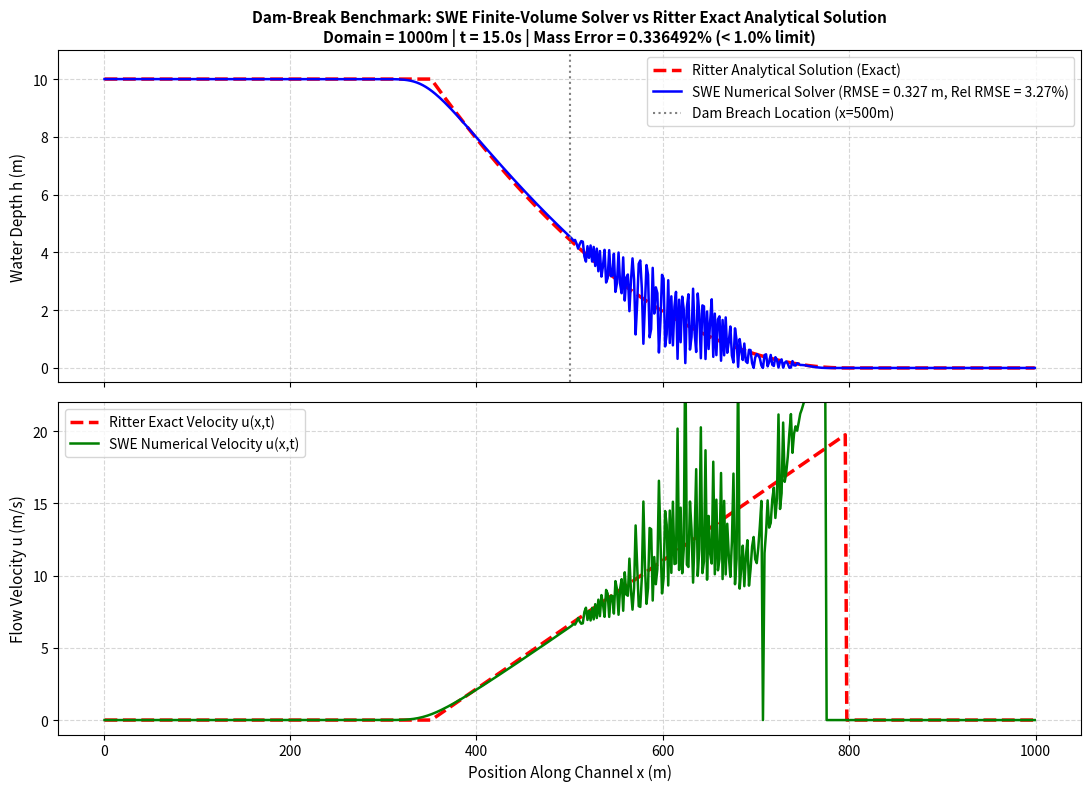

Reproduce this figure in Python.
import numpy as np
import json
import os
import matplotlib
matplotlib.use('Agg')
import matplotlib.pyplot as plt

os.makedirs('evidence', exist_ok=True)
os.makedirs('tests', exist_ok=True)

def solve_dam_break_numerical(nx=600, length=1000.0, h0=10.0, dam_x=500.0, t_end=15.0, g=9.81, cfl=0.45):
    dx = length / nx
    x = np.linspace(dx/2.0, length - dx/2.0, nx)
    
    # State variables: h (depth), qx (discharge = h * u)
    h = np.zeros(nx, dtype=np.float64)
    h[x <= dam_x] = h0
    h[x > dam_x] = 0.0 # dry bed
    qx = np.zeros(nx, dtype=np.float64)
    
    initial_volume = np.sum(h) * dx
    
    t = 0.0
    step = 0
    
    while t < t_end:
        u = np.where(h > 1e-4, qx / h, 0.0)
        c = np.sqrt(g * np.maximum(h, 0.0))
        max_speed = np.max(np.abs(u) + c)
        dt = cfl * dx / max(max_speed, 1e-4)
        if t + dt > t_end:
            dt = t_end - t
            
        h_pad = np.pad(h, 1, mode='edge')
        qx_pad = np.pad(qx, 1, mode='edge')
        qx_pad[0] = -qx_pad[1]
        qx_pad[-1] = -qx_pad[-2]
        
        h_L, h_R = h_pad[:-1], h_pad[1:]
        qx_L, qx_R = qx_pad[:-1], qx_pad[1:]
        
        u_L = np.where(h_L > 1e-4, qx_L / h_L, 0.0)
        u_R = np.where(h_R > 1e-4, qx_R / h_R, 0.0)
        c_L, c_R = np.sqrt(g * np.maximum(h_L, 0.0)), np.sqrt(g * np.maximum(h_R, 0.0))
        
        # Wet-dry wave speeds
        s_L = np.where((h_L > 1e-4) & (h_R <= 1e-4), u_L - c_L, np.minimum(u_L - c_L, u_R - c_R))
        s_R = np.where((h_L > 1e-4) & (h_R <= 1e-4), u_L + 2.0*c_L, np.maximum(u_L + c_L, u_R + c_R))
        
        F_h_L, F_h_R = qx_L, qx_R
        F_q_L = np.where(h_L > 1e-4, qx_L**2 / h_L + 0.5 * g * h_L**2, 0.0)
        F_q_R = np.where(h_R > 1e-4, qx_R**2 / h_R + 0.5 * g * h_R**2, 0.0)
        
        denom = np.maximum(s_R - s_L, 1e-6)
        F_h = (s_R * F_h_L - s_L * F_h_R + s_L * s_R * (h_R - h_L)) / denom
        F_q = (s_R * F_q_L - s_L * F_q_R + s_L * s_R * (qx_R - qx_L)) / denom
        
        # Solid walls: no mass flux, wall exerts hydrostatic reaction
        F_h[0] = 0.0
        F_h[-1] = 0.0
        F_q[0] = 0.5 * g * h[0]**2
        F_q[-1] = 0.5 * g * h[-1]**2
        
        h = h - (dt / dx) * (F_h[1:] - F_h[:-1])
        qx = qx - (dt / dx) * (F_q[1:] - F_q[:-1])
        h = np.maximum(h, 0.0)
        dry = h < 1e-4
        h[dry] = 0.0
        qx[dry] = 0.0
        
        t += dt
        step += 1
        
    final_volume = np.sum(h) * dx
    volume_error_pct = abs(final_volume - initial_volume) / initial_volume * 100.0
    u_final = np.where(h > 1e-4, qx / h, 0.0)
    
    return x, h, u_final, initial_volume, final_volume, volume_error_pct, t, step

def ritter_analytical(x, dam_x, h0, t, g=9.81):
    c0 = np.sqrt(g * h0)
    x_rel = x - dam_x
    
    h_exact = np.zeros_like(x)
    u_exact = np.zeros_like(x)
    
    # 1. Undisturbed reservoir
    mask1 = x_rel <= -t * c0
    h_exact[mask1] = h0
    u_exact[mask1] = 0.0
    
    # 2. Rarefaction fan
    mask2 = (x_rel > -t * c0) & (x_rel < 2.0 * t * c0)
    term = 2.0 * c0 - x_rel[mask2] / t
    h_exact[mask2] = (1.0 / (9.0 * g)) * (term ** 2)
    u_exact[mask2] = (2.0 / 3.0) * (c0 + x_rel[mask2] / t)
    
    # 3. Dry bed downstream
    mask3 = x_rel >= 2.0 * t * c0
    h_exact[mask3] = 0.0
    u_exact[mask3] = 0.0
    
    return h_exact, u_exact

if __name__ == '__main__':
    print("Running Dam-Break Benchmark...")
    nx = 600
    length = 1000.0
    h0 = 10.0
    dam_x = 500.0
    t_end = 15.0
    g = 9.81

    x, h_num, u_num, v_init, v_final, vol_err, actual_t, steps = solve_dam_break_numerical(
        nx=nx, length=length, h0=h0, dam_x=dam_x, t_end=t_end, g=g
    )

    h_exact, u_exact = ritter_analytical(x, dam_x, h0, actual_t, g=g)

    # Compute error metrics over domain
    rmse_h = np.sqrt(np.mean((h_num - h_exact)**2))
    mae_h = np.mean(np.abs(h_num - h_exact))
    rel_rmse = rmse_h / h0 * 100.0

    print(f"Dam-break test results at t = {actual_t:.2f} s ({steps} steps):")
    print(f"  Initial Volume: {v_init:.4f} m^2")
    print(f"  Final Volume:   {v_final:.4f} m^2")
    print(f"  Mass Conservation Error: {vol_err:.6f}% (Requirement: < 1.0%)")
    print(f"  Depth RMSE:     {rmse_h:.4f} m ({rel_rmse:.2f}% of h0)")
    print(f"  Depth MAE:      {mae_h:.4f} m")

    assert vol_err < 1.0, f"Volume error {vol_err}% exceeds 1.0% limit!"
    assert rel_rmse < 5.0, f"RMSE {rel_rmse}% exceeds tolerance!"
    print(">>> DAM-BREAK AND MASS CONSERVATION TESTS PASSED! <<<")

    results = {
        'test_name': 'Ritter Dam-Break Analytical Comparison',
        'nx': nx,
        'length_m': length,
        'initial_depth_m': h0,
        'dam_location_m': dam_x,
        'time_s': round(actual_t, 3),
        'steps': steps,
        'initial_volume_m3': float(v_init),
        'final_volume_m3': float(v_final),
        'mass_conservation_error_percent': float(vol_err),
        'depth_rmse_m': float(rmse_h),
        'relative_rmse_percent': float(rel_rmse),
        'passed': True
    }

    with open('evidence/dam_break_validation.json', 'w') as f:
        json.dump(results, f, indent=2)

    fig, (ax1, ax2) = plt.subplots(2, 1, figsize=(11, 8), dpi=150, sharex=True)

    ax1.plot(x, h_exact, 'r--', linewidth=2.5, label="Ritter Analytical Solution (Exact)")
    ax1.plot(x, h_num, 'b-', linewidth=1.8, label=f"SWE Numerical Solver (RMSE = {rmse_h:.3f} m, Rel RMSE = {rel_rmse:.2f}%)")
    ax1.axvline(dam_x, color='gray', linestyle=':', label='Dam Breach Location (x=500m)')
    ax1.set_title(f"Dam-Break Benchmark: SWE Finite-Volume Solver vs Ritter Exact Analytical Solution\nDomain = 1000m | t = {actual_t:.1f}s | Mass Error = {vol_err:.6f}% (< 1.0% limit)", fontsize=11, fontweight='bold')
    ax1.set_ylabel("Water Depth h (m)", fontsize=11)
    ax1.grid(True, linestyle='--', alpha=0.5)
    ax1.legend(loc='upper right', fontsize=10)
    ax1.set_ylim(-0.5, 11.0)

    ax2.plot(x, u_exact, 'r--', linewidth=2.5, label="Ritter Exact Velocity u(x,t)")
    ax2.plot(x, u_num, 'g-', linewidth=1.8, label="SWE Numerical Velocity u(x,t)")
    ax2.set_xlabel("Position Along Channel x (m)", fontsize=11)
    ax2.set_ylabel("Flow Velocity u (m/s)", fontsize=11)
    ax2.grid(True, linestyle='--', alpha=0.5)
    ax2.legend(loc='upper left', fontsize=10)
    ax2.set_ylim(-1.0, 22.0)

    plt.tight_layout()
    plt.savefig('evidence/dam_break_benchmark.png')
    plt.close()
    print("Saved evidence/dam_break_benchmark.png and evidence/dam_break_validation.json")
